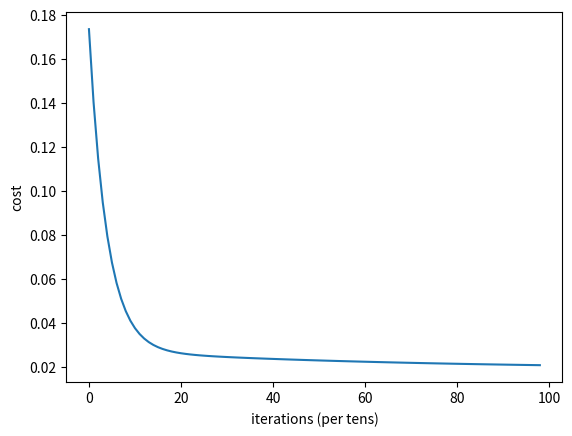

Write the Python code that produced this figure.
import numpy as np
import matplotlib.pyplot as plt

X = [0,0.12,0.25,0.27,0.38,0.42,0.44,0.55,0.92,1.0]
Y = [0,0.15,0.54,0.51, 0.34,0.1,0.19,0.53,1.0,0.58]

costs = []
#Step 1: Parameter initialization 
W = 0.45
b = 0.75

for i in range(1, 100):
  #Step 2: Calculate Cost
  Y_pred = np.multiply(W, X) + b
  Loss_error = 0.5 * (Y_pred - Y)**2
  cost = np.sum(Loss_error)/10
  
  #Step 3: Calculate dW and db    
  db = np.sum((Y_pred - Y))
  dw = np.dot((Y_pred - Y), X)
  costs.append(cost)

  #Step 4: Update parameters:
  W = W - 0.01*dw
  b = b - 0.01*db
  
  if i%10 == 0:
    print("Cost after iteration ", i,": ", cost)

#Plot cost versus # of iterations
print("W = ", W,"& b = ",  b)
plt.plot(costs)
plt.ylabel('cost')
plt.xlabel('iterations (per tens)')
plt.show()

